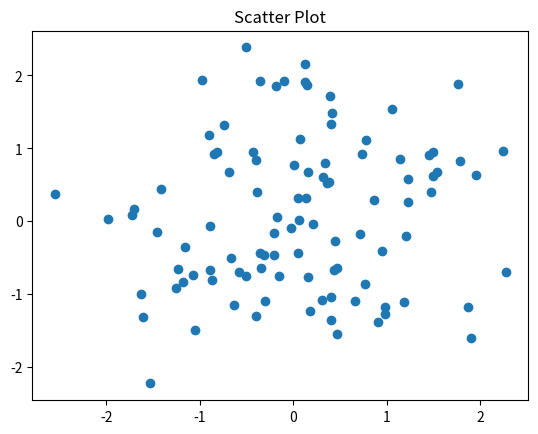

Python code for this plot:
import matplotlib.pylab as plt
import numpy as np
np.random.seed(0)
#np.random.normal은 numpy 라이브러리의 함수로, 정규분포에서 무작위 데이터를 생성
X = np.random.normal(0, 1, 100) #평균이 0, 표준편차가 1인 정규분포에서 100개의 값을 랜덤으로 생성하여 X에 저장
Y = np.random.normal(0, 1, 100)
plt.title("Scatter Plot")
plt.scatter(X, Y) #산점도로 표시
plt.show()
#두 변수 간의 관계를 시각적으로 확인하는 데 유용